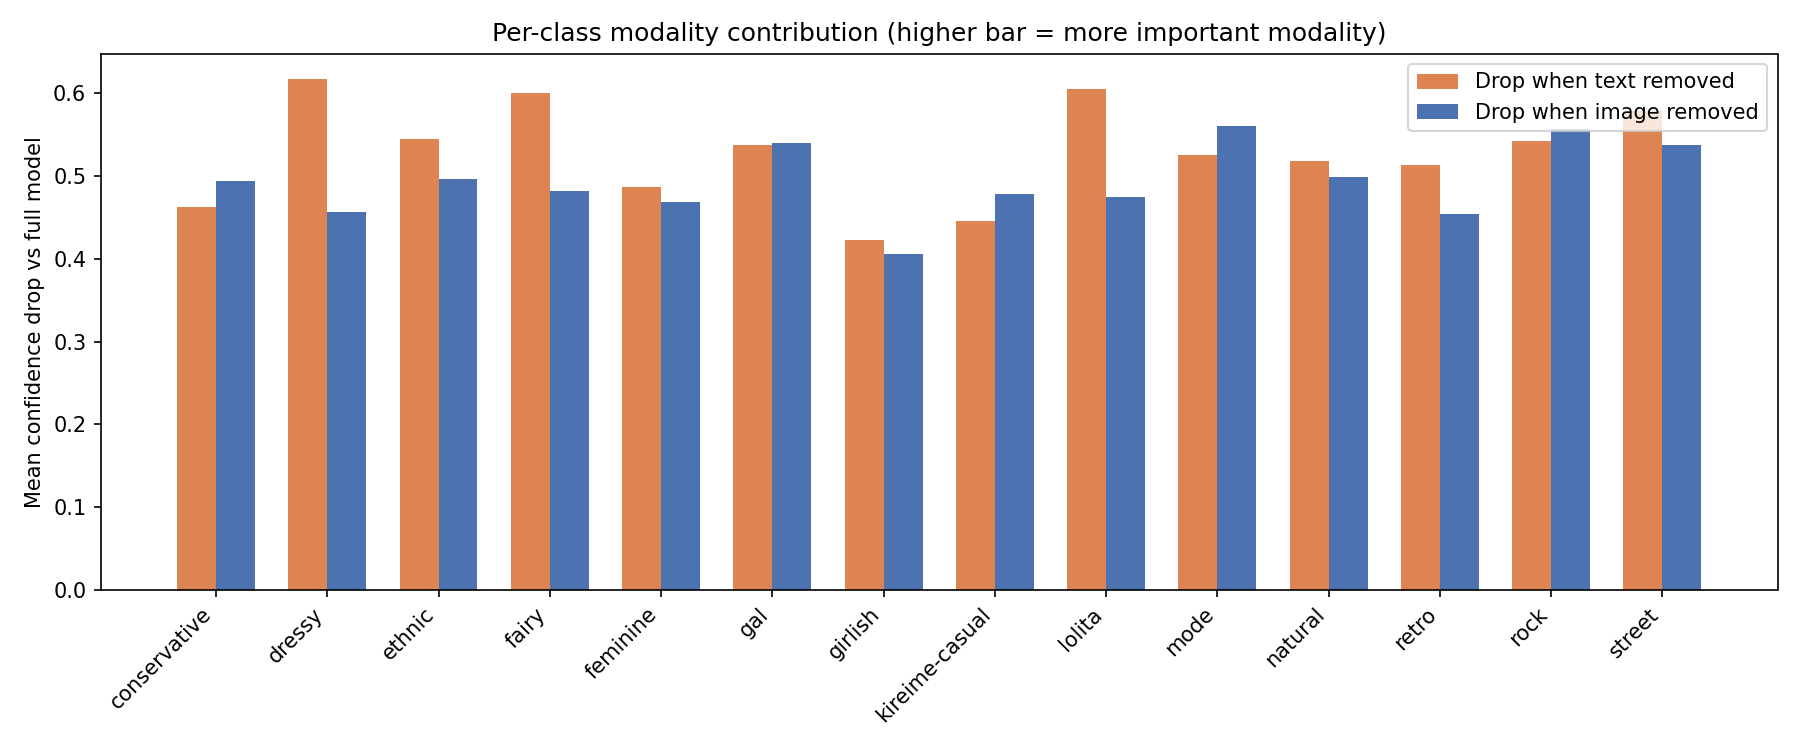

Data behind this chart, as committed beside it:
true_class, n_samples, mean_conf_full, confidence_drop_remove_text, confidence_drop_remove_image, modality_balance_text_share, dominant_modality, interpretation, peak_token_pos, mean_peak_attention_weight
conservative, 1378, 0.836, 0.463, 0.4945, 0.484, balanced, Removing either modality reduces confide…, 1, 0.01607
dressy, 1344, 0.9902, 0.6171, 0.4568, 0.575, text, Removing text reduces confidence more (t…, 11, 0.0333
ethnic, 1290, 0.9179, 0.5447, 0.4967, 0.523, balanced, Removing either modality reduces confide…, 1, 0.02514
fairy, 1433, 0.9737, 0.6004, 0.4818, 0.555, text, Removing text reduces confidence more (t…, 4, 0.01696
feminine, 1210, 0.8606, 0.4874, 0.4689, 0.51, balanced, Removing either modality reduces confide…, 1, 0.01907
gal, 1430, 0.9107, 0.5375, 0.5398, 0.499, balanced, Removing either modality reduces confide…, 10, 0.017
girlish, 1660, 0.7964, 0.4233, 0.4059, 0.511, balanced, Removing either modality reduces confide…, 1, 0.01601
kireime-casual, 1580, 0.8194, 0.4463, 0.4778, 0.483, balanced, Removing either modality reduces confide…, 9, 0.01822
lolita, 1597, 0.9781, 0.6049, 0.4751, 0.56, text, Removing text reduces confidence more (t…, 1, 0.02268
mode, 1590, 0.8981, 0.525, 0.5602, 0.484, balanced, Removing either modality reduces confide…, 17, 0.02025
natural, 1290, 0.891, 0.5179, 0.4989, 0.509, balanced, Removing either modality reduces confide…, 1, 0.02122
retro, 1270, 0.8871, 0.514, 0.454, 0.531, text, Removing text reduces confidence more (t…, 1, 0.01884
rock, 1212, 0.9152, 0.5421, 0.5566, 0.493, balanced, Removing either modality reduces confide…, 9, 0.02502
street, 1536, 0.9514, 0.5784, 0.538, 0.518, balanced, Removing either modality reduces confide…, 1, 0.01808
